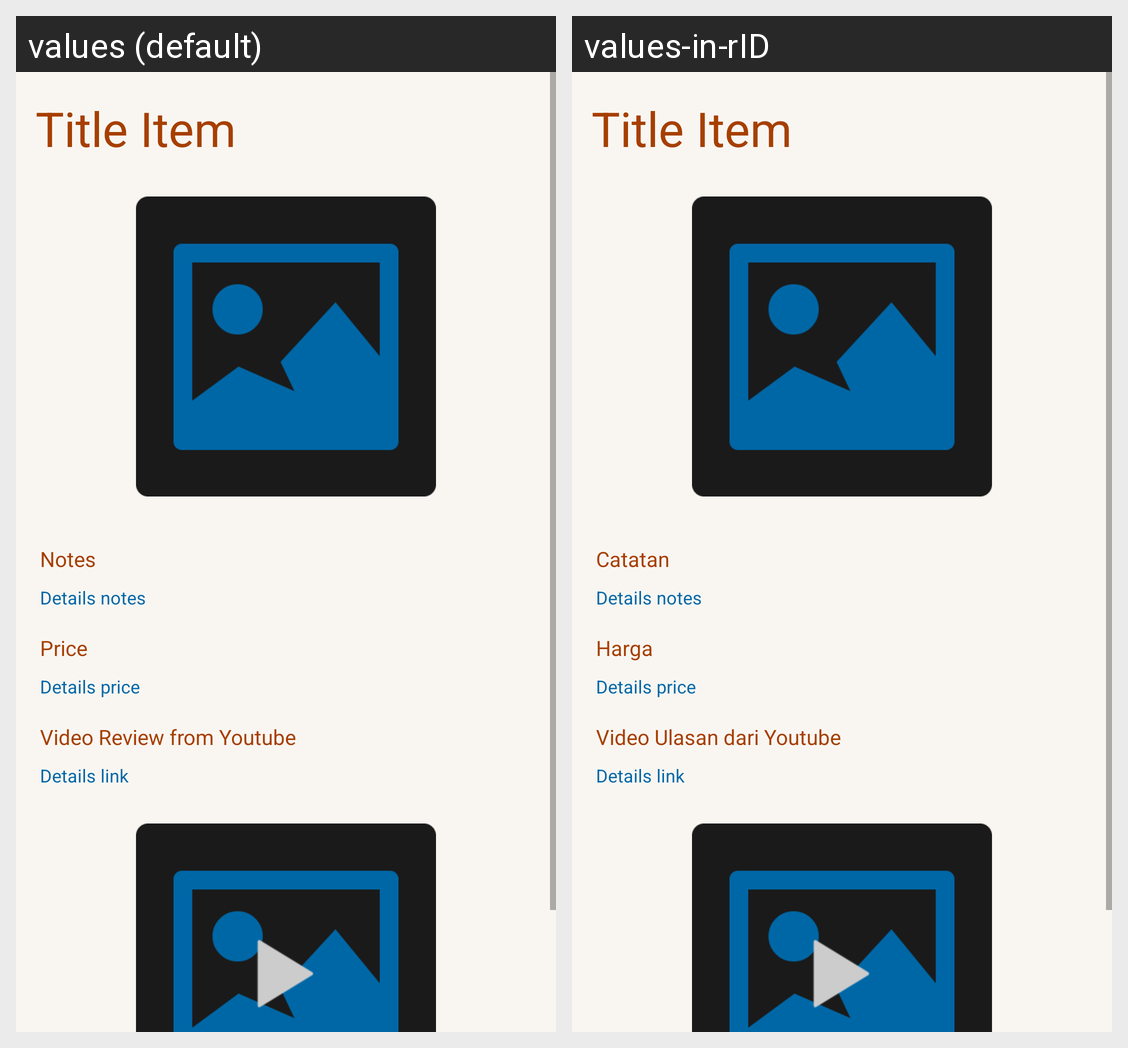

Translations of the strings shown on this Android screen, per locale in the grid:
Android screen res/layout/fragment_detail.xml rendered under 2 locales, left to right: values (default), values-in-rID. Device: Nexus 5 (rendered at 1080×1920; each locale shown at half size, 540×960, under a caption strip naming it); theme AppTheme.
Strings drawn on this screen, with the default value and each locale's value (text and hints the layout hard-codes, and strings that could not be matched under every locale, appear in the picture but are not listed):

notes
  values: Notes
  values-in-rID: Catatan

price
  values: Price
  values-in-rID: Harga

link
  values: Video Review from Youtube
  values-in-rID: Video Ulasan dari Youtube
